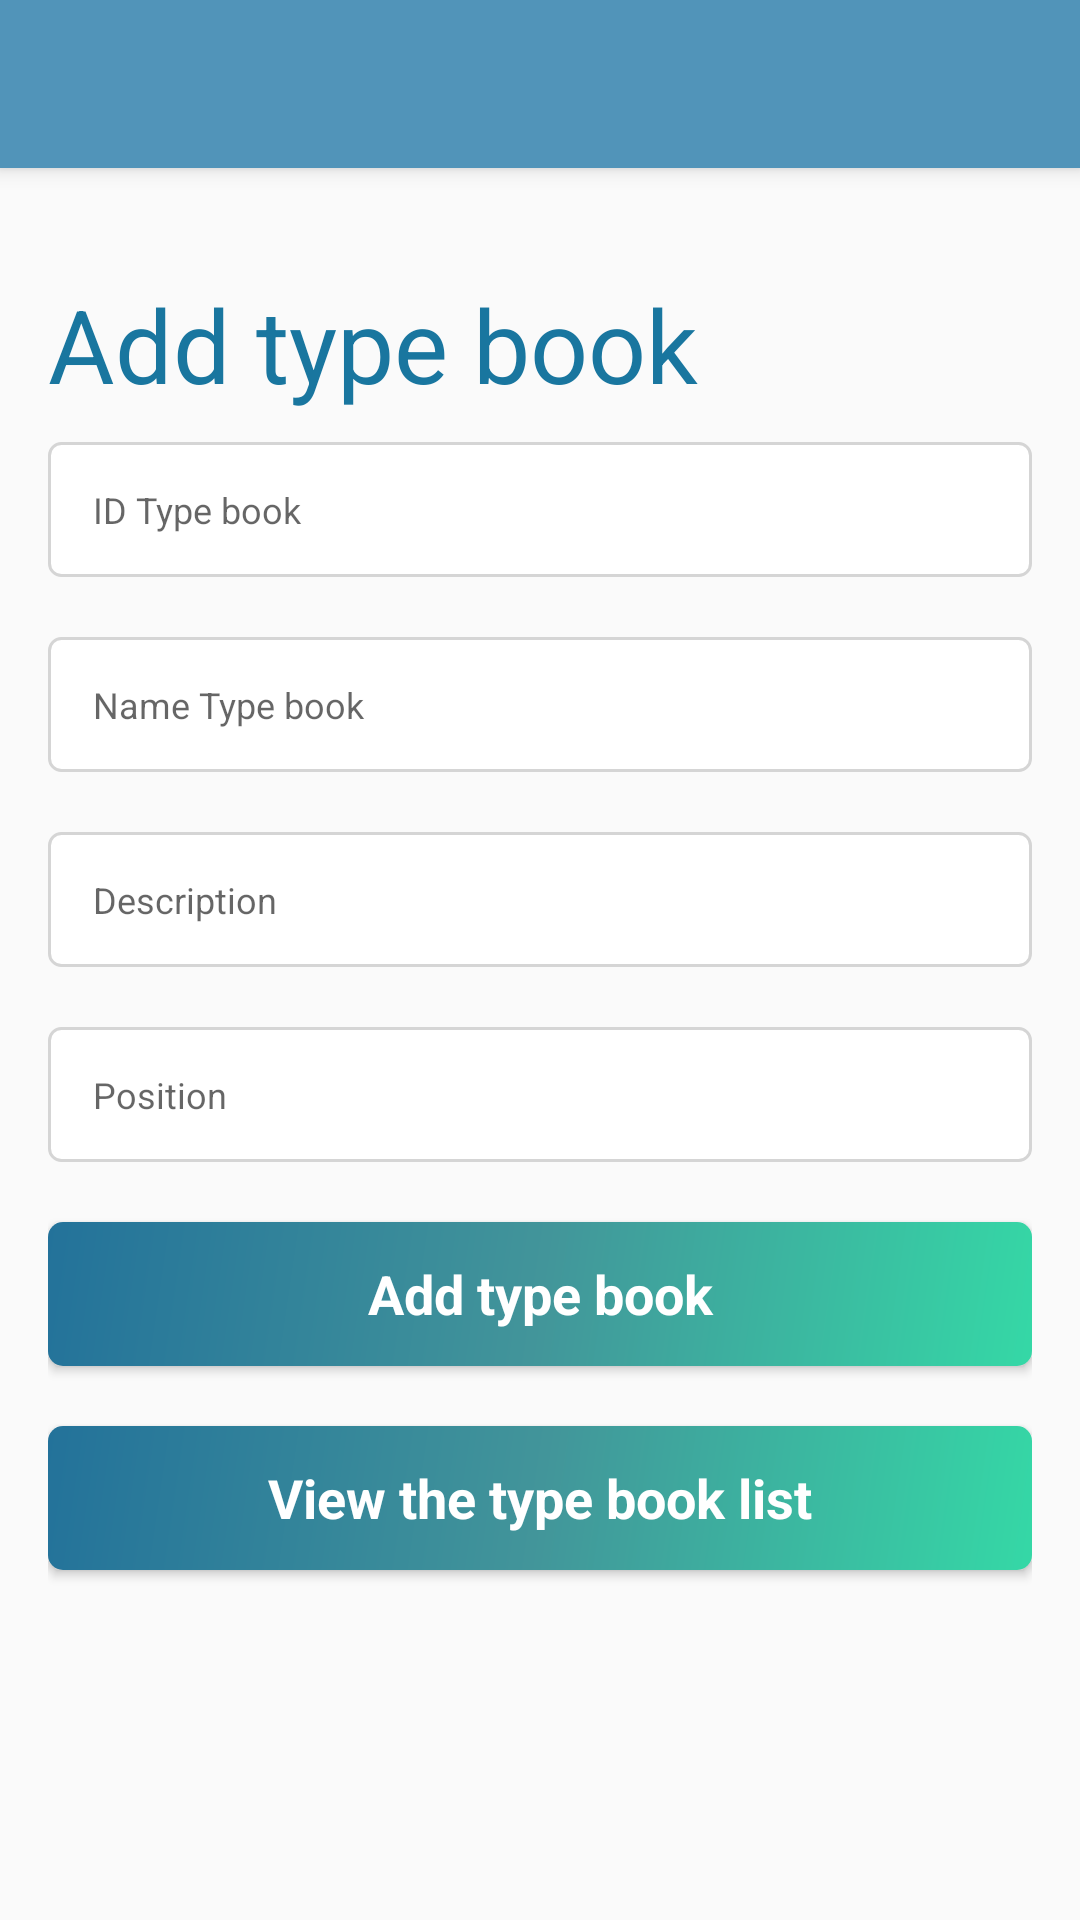

Produce the Android XML layout that renders to this screen, including the resource entries it uses.
<!-- AndroidManifest.xml: activity theme AppThemeNoActionBar -->
<!-- res/layout/activity_add_type_book.xml -->
<?xml version="1.0" encoding="utf-8"?>
<LinearLayout xmlns:android="http://schemas.android.com/apk/res/android"
    xmlns:app="http://schemas.android.com/apk/res-auto"
    xmlns:tools="http://schemas.android.com/tools"
    android:layout_width="match_parent"
    android:layout_height="match_parent"
    tools:context=".AddTypeBookActivity"
    android:orientation="vertical">

    <android.support.v7.widget.Toolbar
        android:id="@+id/toolbarAddTypeBook"
        android:layout_width="match_parent"
        android:layout_height="?attr/actionBarSize"
        android:background="@color/colorPrimary"
        android:elevation="4dp"
        android:theme="@style/AppTheme.AppBarOverlay"
        app:popupTheme="@style/AppTheme.PopupOverlay">

    </android.support.v7.widget.Toolbar>

    <LinearLayout
        android:layout_width="match_parent"
        android:layout_height="match_parent"
        android:orientation="vertical"
        android:padding="16dp">
        <TextView
            android:layout_width="wrap_content"
            android:layout_height="wrap_content"
            android:layout_marginBottom="10dp"
            android:layout_marginTop="20dp"
            android:fontFamily="Gotham Rounded"
            android:text="@string/action_add_typebook"
            android:textColor="#19769F"
            android:textSize="34dp" />

        <EditText
            android:id="@+id/edtIdTypebook"
            style="@style/TextHintInButton"
            android:layout_width="match_parent"
            android:layout_height="45dp"
            android:background="@drawable/customer_button2"
            android:hint="ID Type book"
            android:inputType="text"
            android:imeOptions="actionNext"/>

        <EditText
            android:id="@+id/edtNameTypebook"
            style="@style/TextHintInButton"
            android:layout_width="match_parent"
            android:layout_height="45dp"
            android:layout_marginTop="20dp"
            android:background="@drawable/customer_button2"
            android:hint="Name Type book"
            android:inputType="text"
            android:imeOptions="actionNext"/>
        <EditText
            android:id="@+id/edtDescription"
            style="@style/TextHintInButton"
            android:layout_width="match_parent"
            android:layout_height="45dp"
            android:layout_marginTop="20dp"
            android:background="@drawable/customer_button2"
            android:hint="Description"
            android:inputType="text"
            android:imeOptions="actionNext"/>

        <EditText
            android:id="@+id/edtPosition"
            style="@style/TextHintInButton"
            android:layout_width="match_parent"
            android:layout_height="45dp"
            android:layout_marginTop="20dp"
            android:background="@drawable/customer_button2"
            android:hint="Position"
            android:inputType="number"
            android:imeOptions="actionDone"/>




        <Button
            android:id="@+id/btnAddTypebook"
            style="@style/PrimaryButton"
            android:layout_width="match_parent"
            android:layout_height="wrap_content"
            android:background="@drawable/customer_button"
            android:text="Add type book"
            android:onClick="addTypeBook"
            android:textSize="18sp"
            android:textStyle="bold"
            android:layout_marginTop="20dp"/>

        <Button
            android:id="@+id/btnViewBookList"
            style="@style/PrimaryButton"
            android:layout_width="match_parent"
            android:layout_height="wrap_content"
            android:background="@drawable/customer_button"
            android:text="View the type book list"
            android:onClick="viewTheListTypeBook"
            android:textSize="18sp"
            android:textStyle="bold"
            android:layout_marginTop="20dp"/>
    </LinearLayout>

</LinearLayout>
<!-- resources referenced by this layout -->
<resources>
  <color name="colorPrimary">#5194b9</color>
  <!-- drawable customer_button (drawable) -->
  <?xml version="1.0" encoding="utf-8"?>
  <shape xmlns:android="http://schemas.android.com/apk/res/android"
      android:shape="rectangle">
  
  
          <gradient
              android:startColor="#35D8A6"
              android:centerColor="#ff42959a"
              android:endColor="#ff23729a"
              android:angle="135"/>
  
          <corners android:radius="5dp" />
  
  
  
  
  </shape>
  <!-- drawable customer_button2 (drawable) -->
  <?xml version="1.0" encoding="utf-8"?>
  <shape xmlns:android="http://schemas.android.com/apk/res/android"
      android:shape="rectangle">
  
          <solid android:color="#ffffff"/>
  
          <corners android:radius="4dp" />
  
          <stroke android:color="#D5D5D5"
                  android:width="1dp"/>
  
  
  
  
  </shape>
  <string name="action_add_typebook">Add type book</string>
  <style name="AppTheme.AppBarOverlay" parent="ThemeOverlay.AppCompat.Dark.ActionBar" />
  <style name="AppTheme.PopupOverlay" parent="ThemeOverlay.AppCompat.Light" />
  <style name="PrimaryButton">
          <item name="android:textAllCaps">false</item>
          <item name="android:textSize">14sp</item>
          <item name="android:fontFamily">Gotham Rounded</item>
          <item name="android:textColor">#FFFFFF</item>
      </style>
  <style name="TextHintInButton">
          <item name="android:textSize">12sp</item>
          <item name="android:fontFamily">Gotham Rounded</item>
          <item name="android:textColor">#95989A</item>
          <item name="android:gravity">left|center</item>
          <item name="android:paddingLeft">15dp</item>
      </style>
  <style name="AppThemeNoActionBar" parent="Theme.AppCompat.Light.NoActionBar">
          
          <item name="colorPrimary">@color/colorPrimary</item>
          <item name="colorPrimaryDark">@color/colorPrimaryDark</item>
          <item name="colorAccent">@color/colorAccent</item>
      </style>
  <color name="colorPrimaryDark">#156689</color>
  <color name="colorAccent">#5194b9</color>
</resources>
